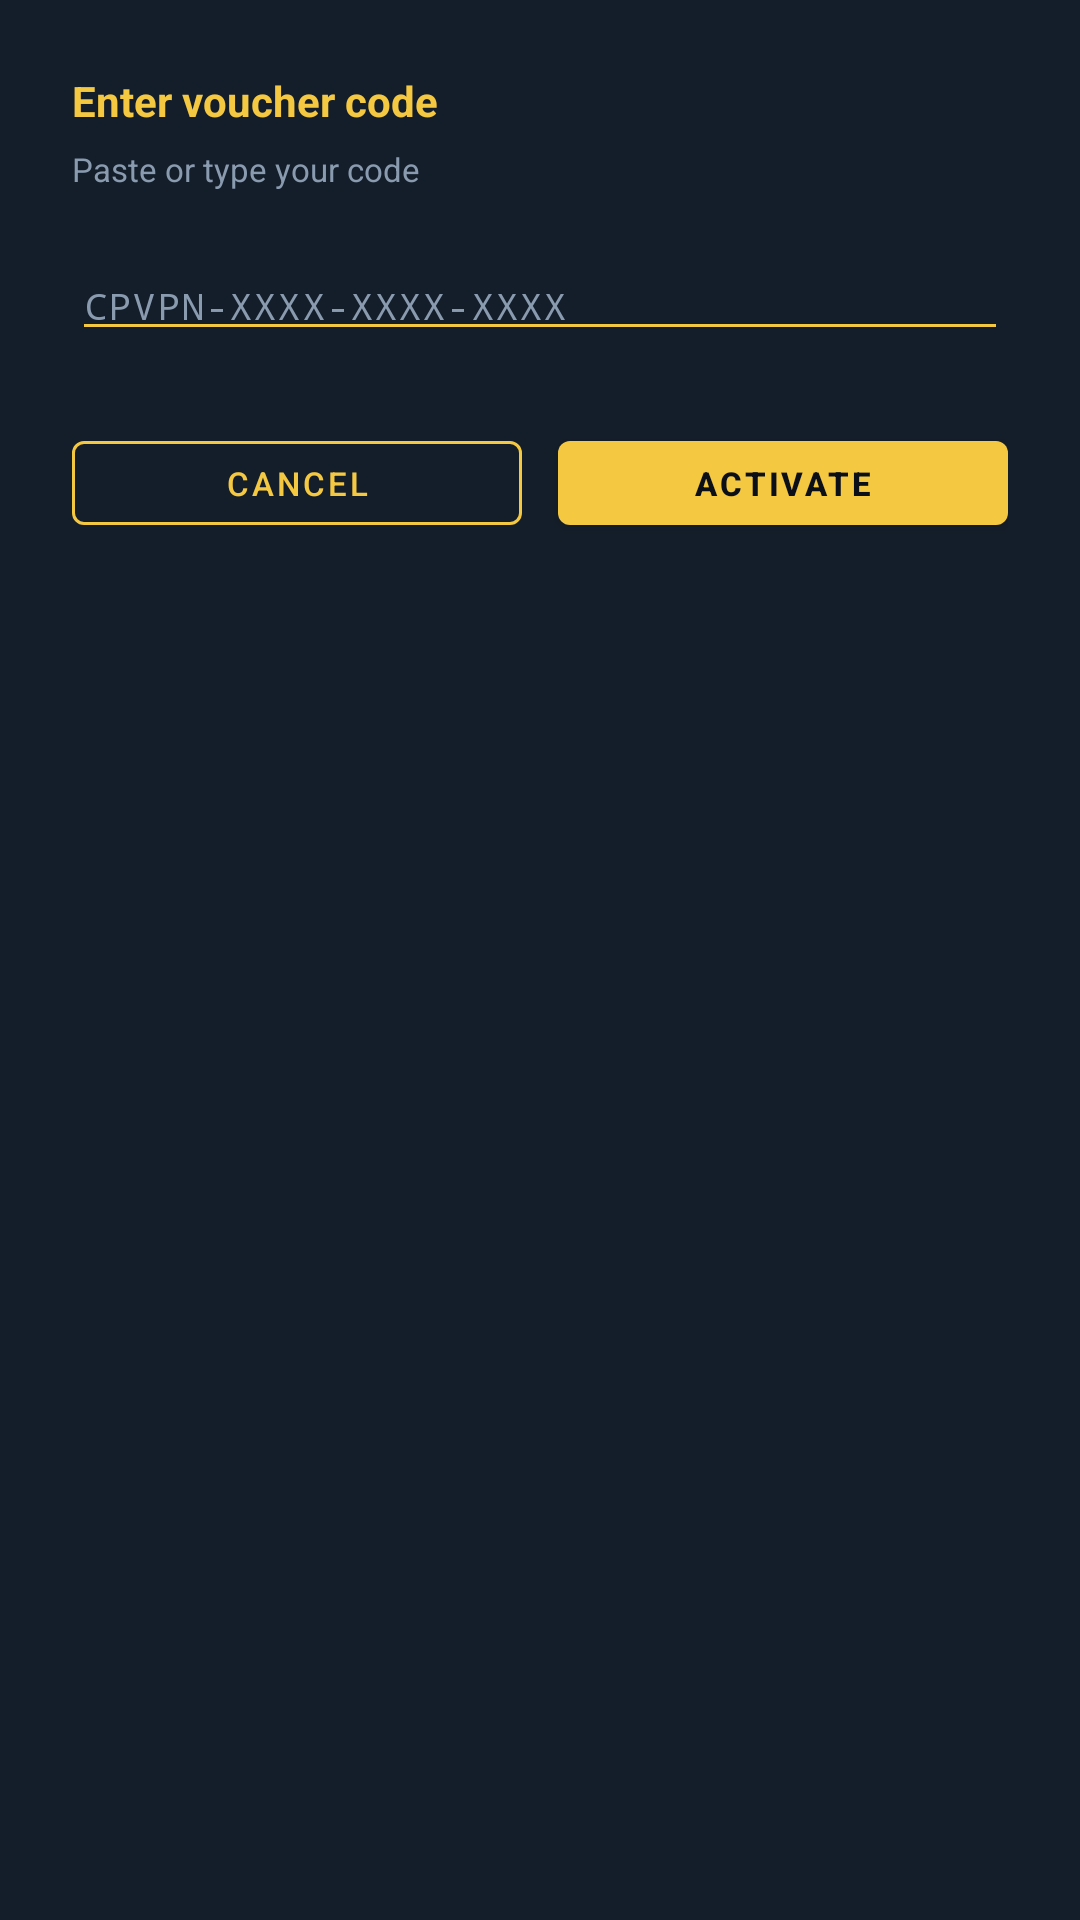

Write the Android layout XML for this screen, with the resource values it uses.
<!-- AndroidManifest.xml: application theme Theme.TTVPN -->
<!-- res/layout/voucher.xml -->
<?xml version="1.0" encoding="utf-8"?>
<LinearLayout xmlns:android="http://schemas.android.com/apk/res/android"
    xmlns:app="http://schemas.android.com/apk/res-auto"
    android:layout_width="match_parent"
    android:layout_height="wrap_content"
    android:background="@color/card_surface"
    android:orientation="vertical"
    android:padding="24dp">

    <TextView
        android:layout_width="match_parent"
        android:layout_height="wrap_content"
        android:text="@string/dialog_voucher_title"
        android:textColor="@color/brand_gold"
        android:textSize="14sp"
        android:textStyle="bold" />

    <TextView
        android:layout_width="match_parent"
        android:layout_height="wrap_content"
        android:layout_marginTop="6dp"
        android:text="@string/dialog_voucher_hint"
        android:textColor="@color/muted_label"
        android:textSize="11sp" />

    <EditText
        android:id="@+id/editVoucher"
        android:layout_width="match_parent"
        android:layout_height="wrap_content"
        android:layout_marginTop="20dp"
        android:autofillHints=""
        android:backgroundTint="@color/brand_gold"
        android:fontFamily="monospace"
        android:hint="CPVPN-XXXX-XXXX-XXXX"
        android:imeOptions="actionDone"
        android:inputType="textCapCharacters|textNoSuggestions"
        android:letterSpacing="0.06"
        android:maxLines="1"
        android:textColor="@color/text_main"
        android:textColorHint="@color/muted_label"
        android:textSize="12sp" />

    <TextView
        android:id="@+id/txtError"
        android:layout_width="match_parent"
        android:layout_height="wrap_content"
        android:layout_marginTop="10dp"
        android:textColor="@color/state_red"
        android:textSize="11sp"
        android:visibility="gone" />

    <LinearLayout
        android:layout_width="match_parent"
        android:layout_height="wrap_content"
        android:layout_marginTop="24dp"
        android:orientation="horizontal">

        <com.google.android.material.button.MaterialButton
            android:id="@+id/btnCancel"
            style="@style/Widget.TTVPN.Button.Outlined"
            android:layout_width="0dp"
            android:layout_height="40dp"
            android:layout_weight="1"
            android:text="@string/dialog_voucher_cancel" />

        <com.google.android.material.button.MaterialButton
            android:id="@+id/btnSubmit"
            style="@style/Widget.TTVPN.Button.Primary"
            android:layout_width="0dp"
            android:layout_height="40dp"
            android:layout_marginStart="12dp"
            android:layout_weight="1"
            android:text="@string/dialog_voucher_submit" />
    </LinearLayout>
</LinearLayout>
<!-- resources referenced by this layout -->
<resources>
  <color name="brand_gold">#f5c842</color>
  <color name="card_surface">#141e2a</color>
  <color name="muted_label">#8a9bb0</color>
  <color name="state_red">#ff6b6b</color>
  <color name="text_main">#e8edf5</color>
  <string name="dialog_voucher_cancel">Cancel</string>
  <string name="dialog_voucher_hint">Paste or type your code</string>
  <string name="dialog_voucher_submit">Activate</string>
  <string name="dialog_voucher_title">Enter voucher code</string>
  <style name="Widget.TTVPN.Button.Outlined" parent="Widget.MaterialComponents.Button.OutlinedButton">
          <item name="strokeColor">@color/brand_gold</item>
          <item name="strokeWidth">1dp</item>
          <item name="android:textColor">@color/brand_gold</item>
          <item name="cornerRadius">4dp</item>
          <item name="android:textSize">11sp</item>
          <item name="android:minHeight">40dp</item>
      </style>
  <style name="Widget.TTVPN.Button.Primary" parent="Widget.MaterialComponents.Button">
          <item name="backgroundTint">@color/brand_gold</item>
          <item name="android:textColor">@color/bg_dark</item>
          <item name="cornerRadius">4dp</item>
          <item name="android:textSize">11sp</item>
          <item name="android:textStyle">bold</item>
          <item name="android:minHeight">40dp</item>
      </style>
  <style name="Theme.TTVPN" parent="Theme.MaterialComponents.NoActionBar">
          <item name="materialAlertDialogTheme">@style/ThemeOverlay.TTVPN.Dialog</item>
          <item name="android:alertDialogTheme">@style/ThemeOverlay.TTVPN.Dialog</item>
      </style>
  <color name="bg_dark">#0a0f18</color>
  <style name="ThemeOverlay.TTVPN.Dialog" parent="ThemeOverlay.MaterialComponents.MaterialAlertDialog">
          <item name="colorSurface">@color/panel_bg</item>
          <item name="colorOnSurface">@color/text_main</item>
          <item name="colorPrimary">@color/brand_gold</item>
          <item name="colorOnPrimary">@color/bg_dark</item>
          <item name="android:windowBackground">@drawable/bg_dialog_console</item>
          <item name="android:textColorPrimary">@color/text_main</item>
          <item name="android:textColorSecondary">@color/muted_label</item>
      </style>
  <color name="panel_bg">#0f1724</color>
  <!-- drawable bg_dialog_console (drawable) -->
  <?xml version="1.0" encoding="utf-8"?>
  <shape xmlns:android="http://schemas.android.com/apk/res/android"
      android:shape="rectangle">
      <solid android:color="@color/panel_bg" />
      <corners android:radius="12dp" />
      <stroke
          android:width="1dp"
          android:color="@color/border_outer" />
  </shape>
  <color name="border_outer">#2a3a4a</color>
</resources>
